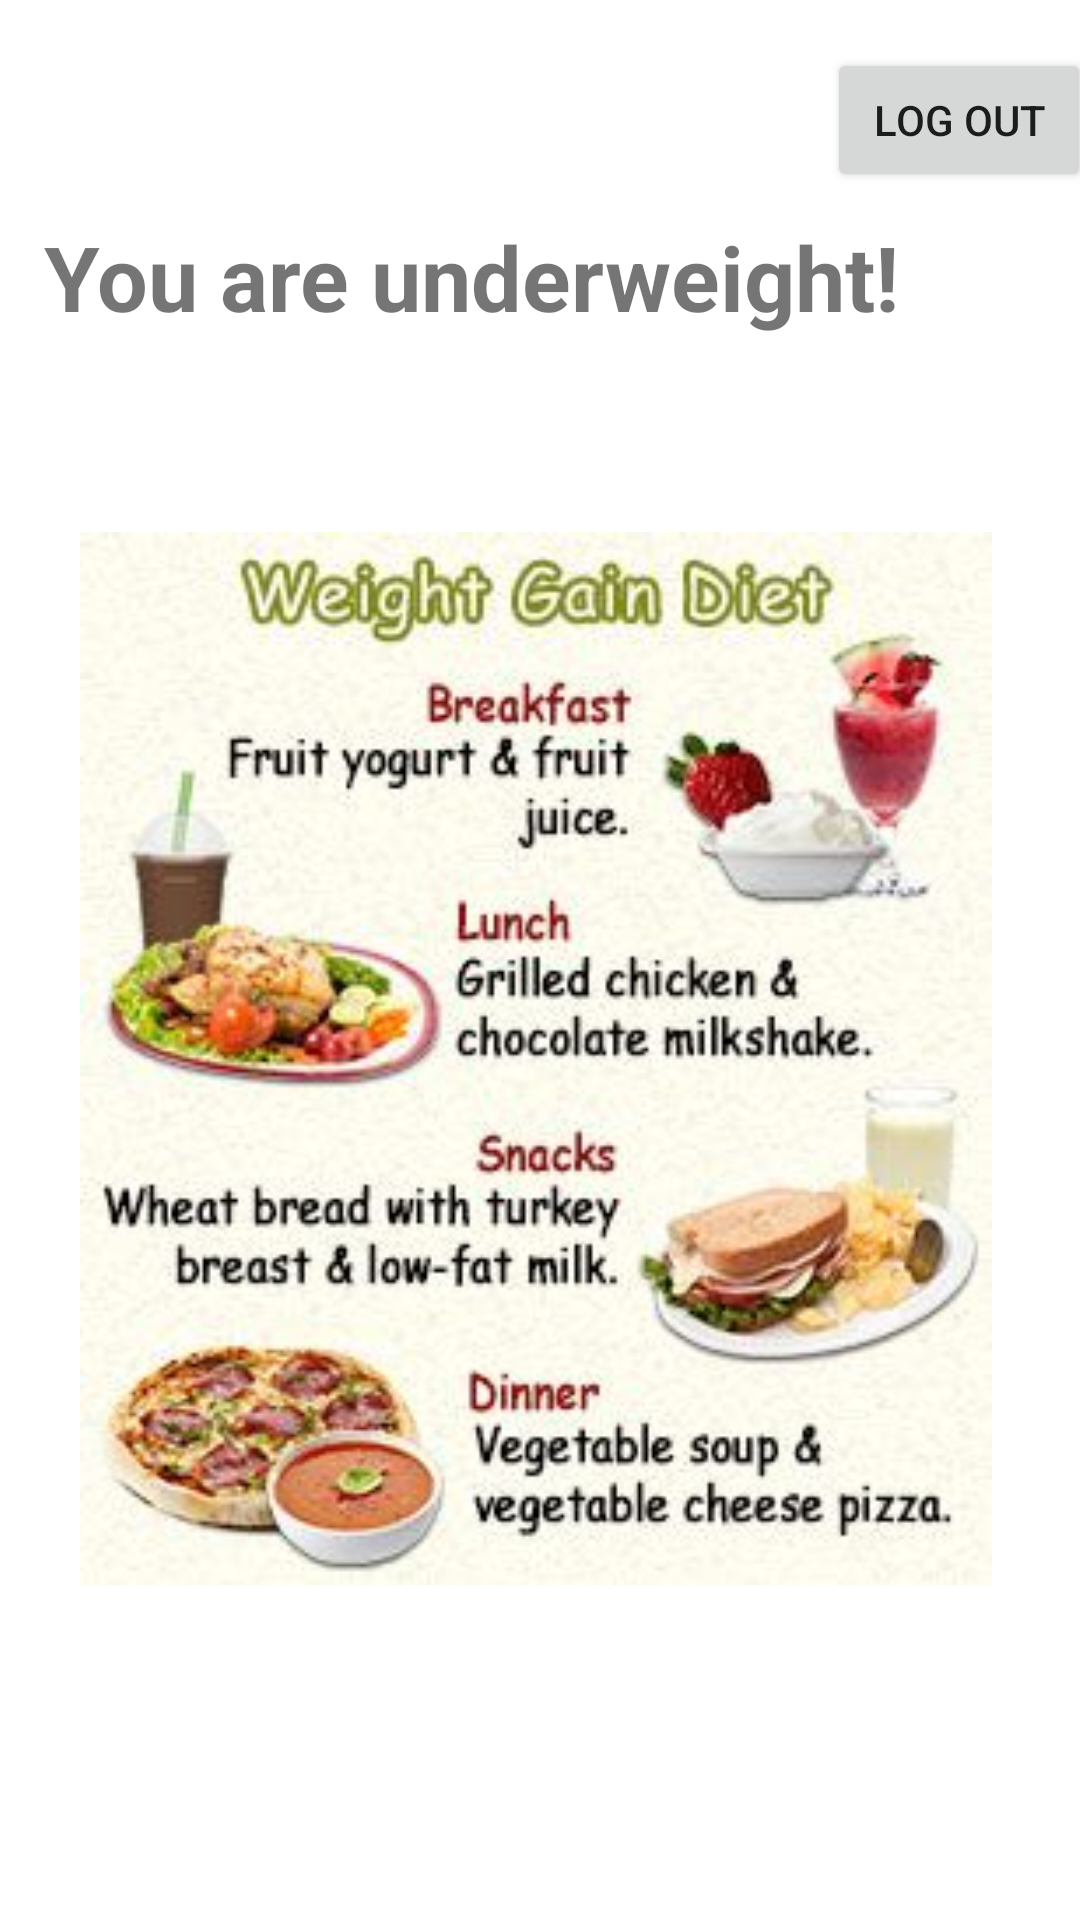

Android layout source for this screen:
<!-- AndroidManifest.xml: application theme Theme.Getfit -->
<!-- res/layout/activity_underweight.xml -->
<?xml version="1.0" encoding="utf-8"?>

<androidx.constraintlayout.widget.ConstraintLayout xmlns:android="http://schemas.android.com/apk/res/android"
    xmlns:app="http://schemas.android.com/apk/res-auto"
    xmlns:tools="http://schemas.android.com/tools"
    android:layout_width="match_parent"
    android:layout_height="match_parent"
    tools:context=".underweight">

    <TextView
        android:id="@+id/fit1"
        android:layout_width="wrap_content"
        android:layout_height="wrap_content"
        android:layout_marginStart="60dp"
        android:layout_marginLeft="60dp"
        android:layout_marginTop="72dp"
        android:layout_marginEnd="60dp"
        android:layout_marginRight="60dp"
        android:text="You are underweight!"
        android:textSize="30sp"
        android:textStyle="bold"
        app:layout_constraintEnd_toEndOf="parent"
        app:layout_constraintHorizontal_bias="1.0"
        app:layout_constraintStart_toStartOf="parent"
        app:layout_constraintTop_toTopOf="parent" />

    <ImageView
        android:id="@+id/imageunder"
        android:layout_width="304dp"
        android:layout_height="353dp"
        android:layout_marginStart="52dp"
        android:layout_marginLeft="52dp"
        android:layout_marginTop="64dp"
        android:layout_marginEnd="55dp"
        android:layout_marginRight="55dp"
        app:layout_constraintEnd_toEndOf="parent"
        app:layout_constraintStart_toStartOf="parent"
        app:layout_constraintTop_toBottomOf="@+id/fit1"
        app:srcCompat="@drawable/underweight" />

    <TextView
        android:id="@+id/u2"
        android:layout_width="wrap_content"
        android:layout_height="wrap_content"
        android:layout_marginStart="120dp"
        android:layout_marginLeft="120dp"
        android:layout_marginTop="105dp"
        android:layout_marginEnd="121dp"
        android:layout_marginRight="121dp"
        android:layout_marginBottom="92dp"
        android:text="No workout required!"
        android:textSize="18sp"
        android:textStyle="bold"
        app:layout_constraintBottom_toBottomOf="parent"
        app:layout_constraintEnd_toEndOf="parent"
        app:layout_constraintStart_toStartOf="parent"
        app:layout_constraintTop_toBottomOf="@+id/imageunder" />

    <Button
        android:id="@+id/logout2"
        android:layout_width="wrap_content"
        android:layout_height="wrap_content"
        android:layout_marginStart="296dp"
        android:layout_marginLeft="296dp"
        android:layout_marginTop="16dp"
        android:layout_marginEnd="17dp"
        android:layout_marginRight="17dp"
        android:text="log out"
        app:layout_constraintEnd_toEndOf="parent"
        app:layout_constraintStart_toStartOf="parent"
        app:layout_constraintTop_toTopOf="parent" />

</androidx.constraintlayout.widget.ConstraintLayout>
<!-- resources referenced by this layout -->
<resources>
  <!-- drawable underweight: jpg bitmap (drawable, 23635 bytes) -->
  <style name="Theme.Getfit" parent="Theme.MaterialComponents.DayNight.DarkActionBar">
          
          <item name="colorPrimary">@color/purple_500</item>
          <item name="colorPrimaryVariant">@color/purple_700</item>
          <item name="colorOnPrimary">@color/white</item>
          
          <item name="colorSecondary">@color/teal_200</item>
          <item name="colorSecondaryVariant">@color/teal_700</item>
          <item name="colorOnSecondary">@color/black</item>
          
          <item name="android:statusBarColor" tools:targetApi="l">?attr/colorPrimaryVariant</item>
          
      </style>
  <!-- not gathered from this repository: default colours our renderer supplied (Android Studio template values) -->
  <color name="purple_500">#FF6200EE</color>
  <color name="purple_700">#FF3700B3</color>
  <color name="teal_200">#FF03DAC5</color>
  <color name="teal_700">#FF018786</color>
  <color name="black">#FF000000</color>
  <color name="white">#FFFFFFFF</color>
</resources>
